Image classification data set "datasetpreprocesado" (oscar1485/Clasificacion_Alada on GitHub). Class labels (17): cathartes AURA, coereba flaveola, coragyps atratus, crotophaga sulcirostris, cyanocorax YNCAS, snowy egret, FALCO peregrinus, FALCO sparverius, hirundo rustica, pandion haliaetus, pilherodius pileatus, pitangus sulphuratus, pyrrhomyias cinnamomeus, rynchops NIGER, setophaga FUSCA, synallaxis azarae, tyrannus melancholicus.

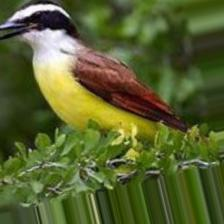
Label: pitangus sulphuratus

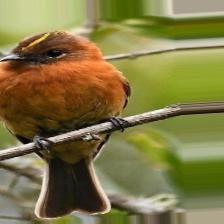
Label: pyrrhomyias cinnamomeus

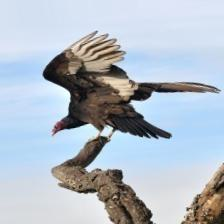
Label: cathartes AURA

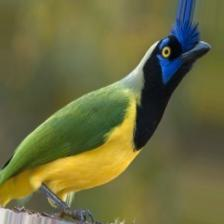
Label: cyanocorax YNCAS

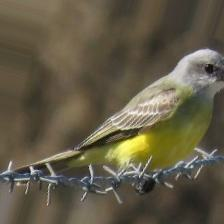
Label: tyrannus melancholicus

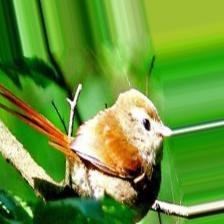
Label: synallaxis azarae
